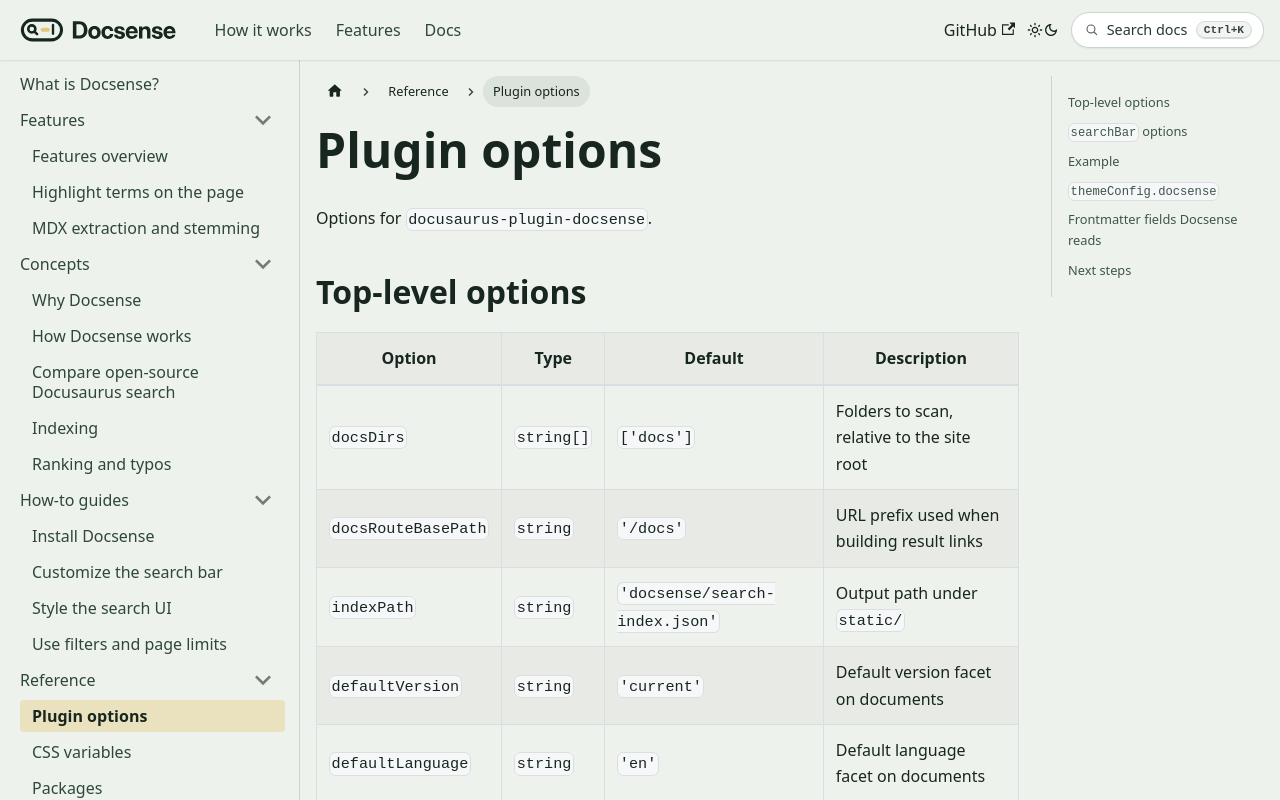

repository: meharshit/docsense · page: docs/reference/plugin-options/index.html · generator: docusaurus

---
title: Plugin options
sidebar_position: 1
pageType: reference
description: Configuration for docusaurus-plugin-docsense.
---

# Plugin options

Options for `docusaurus-plugin-docsense`.

## Top-level options

| Option | Type | Default | Description |
| --- | --- | --- | --- |
| `docsDirs` | `string[]` | `['docs']` | Folders to scan, relative to the site root |
| `docsRouteBasePath` | `string` | `'/docs'` | URL prefix used when building result links |
| `indexPath` | `string` | `'docsense/search-index.json'` | Output path under `static/` |
| `defaultVersion` | `string` | `'current'` | Default version facet on documents |
| `defaultLanguage` | `string` | `'en'` | Default language facet on documents |
| `resultLimit` | `number` | `8` | Initial page count in the modal |
| `searchBar` | `object` | see below | Labels and modal behavior |

## `searchBar` options

| Option | Type | Default | Description |
| --- | --- | --- | --- |
| `placeholder` | `string` | `'Search docs…'` | Modal input placeholder |
| `triggerLabel` | `string` | `'Search'` | Navbar button label |
| `shortcut` | `string` | `'mod+k'` | Keyboard shortcut |
| `showShortcutHint` | `boolean` | `true` | Show shortcut on the trigger |
| `modalAriaLabel` | `string` | `'Search docs'` | `aria-label` for the modal |
| `emptyResultsLabel` | `string` | `'No results'` | Empty-state message |
| `debounceMs` | `number` | `120` | Query debounce in milliseconds |

## Example

```ts
[
  'docusaurus-plugin-docsense',
  {
    docsDirs: ['docs'],
    docsRouteBasePath: '/docs',
    indexPath: 'docsense/search-index.json',
    defaultVersion: 'current',
    defaultLanguage: 'en',
    resultLimit: 8,
    searchBar: {
      placeholder: 'Search the docs…',
      triggerLabel: 'Search docs',
      shortcut: 'mod+k',
      showShortcutHint: true,
      modalAriaLabel: 'Search docs',
      emptyResultsLabel: 'No results',
      debounceMs: 120,
    },
  },
]
```

## `themeConfig.docsense`

Optional overrides for the SearchBar at theme level:

```ts
themeConfig: {
  docsense: {
    resultLimit: 8,
    searchBar: {
      placeholder: 'Find guides…',
      triggerLabel: 'Search docs',
    },
  },
}
```

## Frontmatter fields Docsense reads

| Field | Effect |
| --- | --- |
| `title` / `sidebar_label` | Document title |
| `pageType` | Filter chip category |
| `version` | Version facet |
| `language` | Language facet |
| `product` | Product facet |
| `tags` / `keywords` | Extra searchable tags |

## Next steps

- **[Customize the search bar](/docs/how-to/customize-search-bar)** - Worked label and shortcut example.
- **[CSS variables](/docs/reference/css-variables)** - Theme tokens for the SearchBar.
- **[Packages](/docs/reference/packages)** - Plugin and library layout.
- **[Support](/docs/support)** - Report config bugs and questions.
